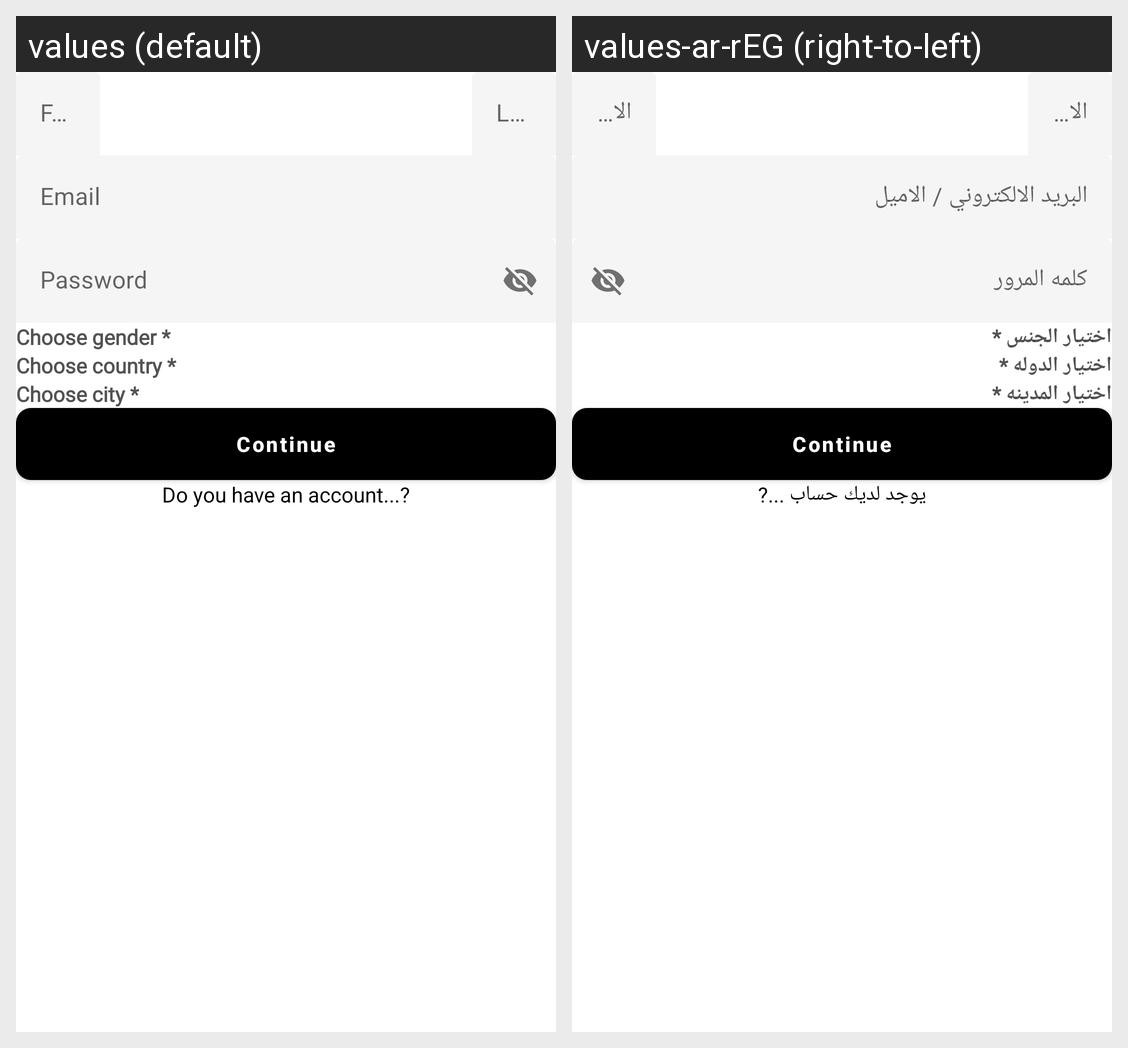

This grid shows one Android layout under two languages. Give, for every string resource on the screen, its name, the default text and each shown locale's text.
Android screen res/layout/fragment_sign_up.xml rendered under 2 locales, left to right: values (default), values-ar-rEG (right-to-left). Device: Nexus 5 (rendered at 1080×1920; each locale shown at half size, 540×960, under a caption strip naming it); theme Theme.SocialMedia.
Strings drawn on this screen, with the default value and each locale's value (text and hints the layout hard-codes, and strings that could not be matched under every locale, appear in the picture but are not listed):

first_name
  values: First Name
  values-ar-rEG: الاسم الاول

last_name
  values: Last Name
  values-ar-rEG: الاسم الاخير

email
  values: Email
  values-ar-rEG: البريد الالكتروني / الاميل

password
  values: Password
  values-ar-rEG: كلمه المرور

choose_gender
  values: Choose gender *
  values-ar-rEG: اختيار الجنس *

choose_country
  values: Choose country *
  values-ar-rEG: اختيار الدوله *

choose_city
  values: Choose city *
  values-ar-rEG: اختيار المدينه *

do_you_have_an_account
  values: Do you have an account...?
  values-ar-rEG: يوجد لديك حساب ...?
